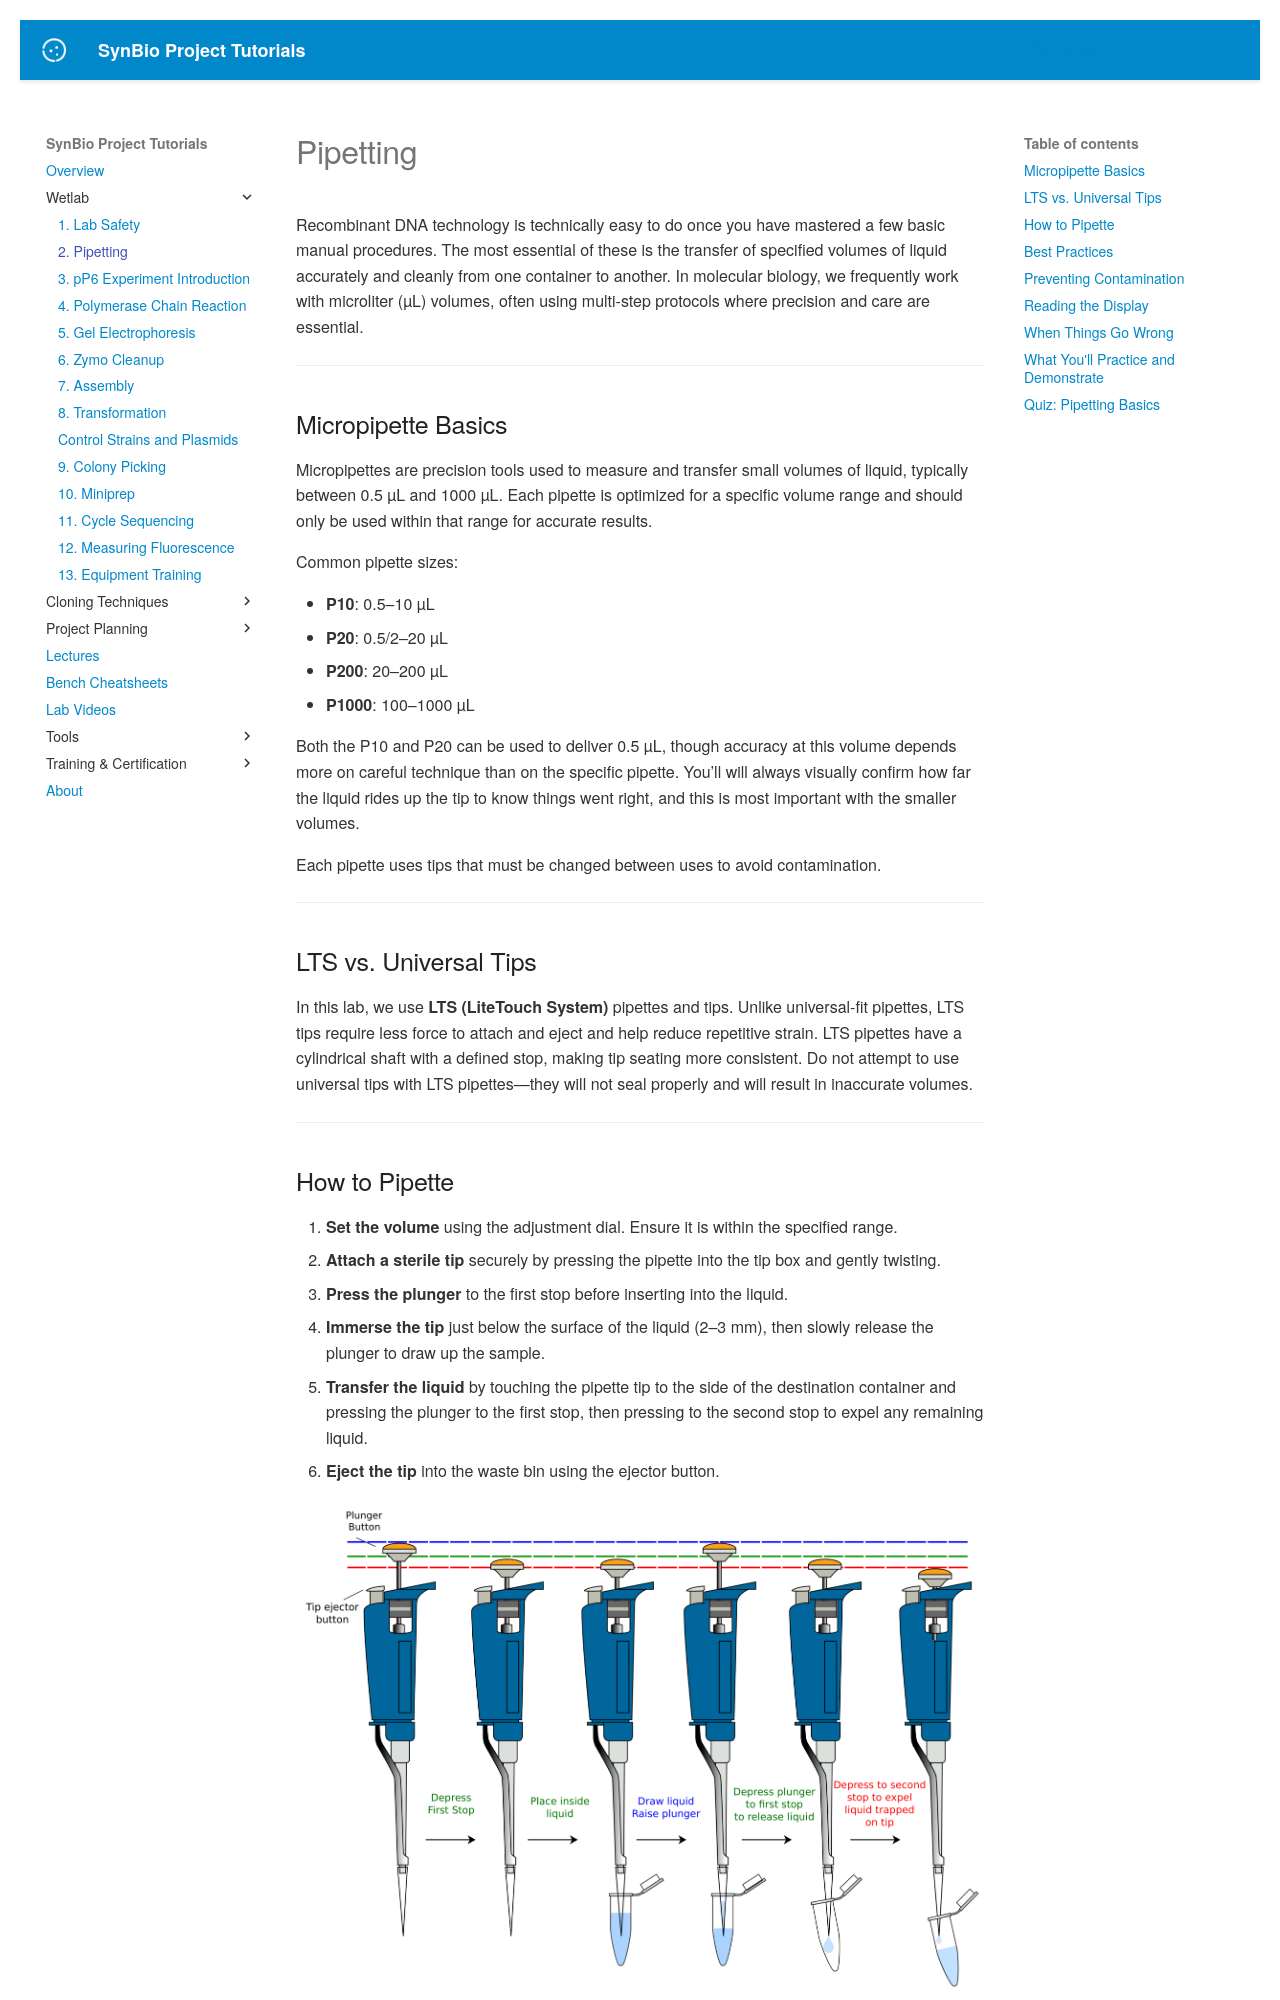

repository: UCB-BioE-Anderson-Lab/cloning-tutorials · page: wetlab/pipetting/index.html · generator: mkdocs

# Pipetting

Recombinant DNA technology is technically easy to do once you have mastered a few basic manual procedures. The most essential of these is the transfer of specified volumes of liquid accurately and cleanly from one container to another. In molecular biology, we frequently work with microliter (µL) volumes, often using multi-step protocols where precision and care are essential.

---

## Micropipette Basics

Micropipettes are precision tools used to measure and transfer small volumes of liquid, typically between 0.5 µL and 1000 µL. Each pipette is optimized for a specific volume range and should only be used within that range for accurate results.

Common pipette sizes:

- **P10**: 0.5–10 µL
- **P20**: 0.5/2–20 µL
- **P200**: 20–200 µL
- **P1000**: 100–1000 µL

Both the P10 and P20 can be used to deliver 0.5 µL, though accuracy at this volume depends more on careful technique than on the specific pipette. You’ll will always visually confirm how far the liquid rides up the tip to know things went right, and this is most important with the smaller volumes.

Each pipette uses tips that must be changed between uses to avoid contamination.

---

## LTS vs. Universal Tips

In this lab, we use **LTS (LiteTouch System)** pipettes and tips. Unlike universal-fit pipettes, LTS tips require less force to attach and eject and help reduce repetitive strain. LTS pipettes have a cylindrical shaft with a defined stop, making tip seating more consistent. Do not attempt to use universal tips with LTS pipettes—they will not seal properly and will result in inaccurate volumes.

---

## How to Pipette

1. **Set the volume** using the adjustment dial. Ensure it is within the specified range.
2. **Attach a sterile tip** securely by pressing the pipette into the tip box and gently twisting.
3. **Press the plunger** to the first stop before inserting into the liquid.
4. **Immerse the tip** just below the surface of the liquid (2–3 mm), then slowly release the plunger to draw up the sample.
5. **Transfer the liquid** by touching the pipette tip to the side of the destination container and pressing the plunger to the first stop, then pressing to the second stop to expel any remaining liquid.
6. **Eject the tip** into the waste bin using the ejector button.

![Illustration showing the correct sequence for forward pipetting using a blue micropipette. Steps include pressing to the first stop, immersing tip, drawing up liquid, dispensing to the first stop, and pressing to the second stop to expel remaining liquid. Each step is labeled and the plunger positions are color-coded for clarity.](../images/pipetting_sequence.png)

**Figure: Forward pipetting sequence using a micropipette.**  
Steps: (1) Press plunger to first stop. (2) Insert tip into liquid. (3) Slowly release plunger to draw up liquid. (4) Dispense by pressing to first stop. (5) Press to second stop to expel remaining liquid. Always eject tips between uses to prevent contamination.  
*Image credit: [Jeremy Seto, bio-oer GitHub repository](https://raw.githubusercontent.com/jeremyseto/bio-oer/master/figures/molecular/pipetting/pipetting_sequence.png)*

---

## Best Practices

- Always hold the pipette vertically when drawing up liquid.
- Change tips between samples to avoid cross-contamination.
- Never turn the volume dial outside of the pipette’s range.
- Never lay a pipette sideways with liquid inside.

---

## Preventing Contamination

Contamination is one of the most common issues in molecular biology labs.

Key guidelines:

- **One tip = one sample.** Never reuse a tip between samples.
- Avoid touching the tip to anything other than the intended liquid and container.
- Never pipette without a tip—this will contaminate the pipette barrel.
- Always prep your workspace before picking up a tip:
    - Label tubes
    - Open caps
    - Arrange tubes in racks
    - Uncap reagents if needed

Trying to do setup with a tip already on risks cross-contamination.

Hold large pipettes like the **P1000** **vertically** when pipetting. If held at an angle, liquid can run up into the barrel and damage the internal mechanism. You may also see an apparent air gap in the tip, which is not a real issue—it's just gravity acting on a larger volume.

---

## Reading the Display

The display on a pipette shows the set volume. On a **P20**, for example, "200" means 20.0 µL, while on a **P1000**, it would mean 200 µL. Make sure you understand what each digit represents based on the pipette type.

---

## When Things Go Wrong

Signs you’ve pipetted incorrectly:

- Air bubbles in the tip
- Liquid stuck in the tip
- Inconsistent volumes across replicates
- Droplets left on the outside of the tip

If you see any of these, discard the tip and try again carefully.

---

## What You'll Practice and Demonstrate

As part of pipetting training, you will perform the following steps and demonstrate them to your instructor:

1. Transfer **1 mL** of water from a conical tube to a 1.5 mL microcentrifuge tube using a P1000.
2. Transfer **50 µL** of pink solution from a microcentrifuge tube to a 0.2 mL PCR tube using a P200.
3. Transfer **0.5 µL** of viscous blue glycerol solution into the same 0.2 mL PCR tube using a P20.
4. Close the 0.2 mL PCR tube **once** (repeated openings damage the seal and can cause leakage during thermocycling).
5. Mix the solution by inverting and slamming the tube on the bench upside down.
6. Perform a **quick spin** to collect liquid at the bottom of the tube.

Follow all pipetting best practices and contamination precautions during this demo.

---
